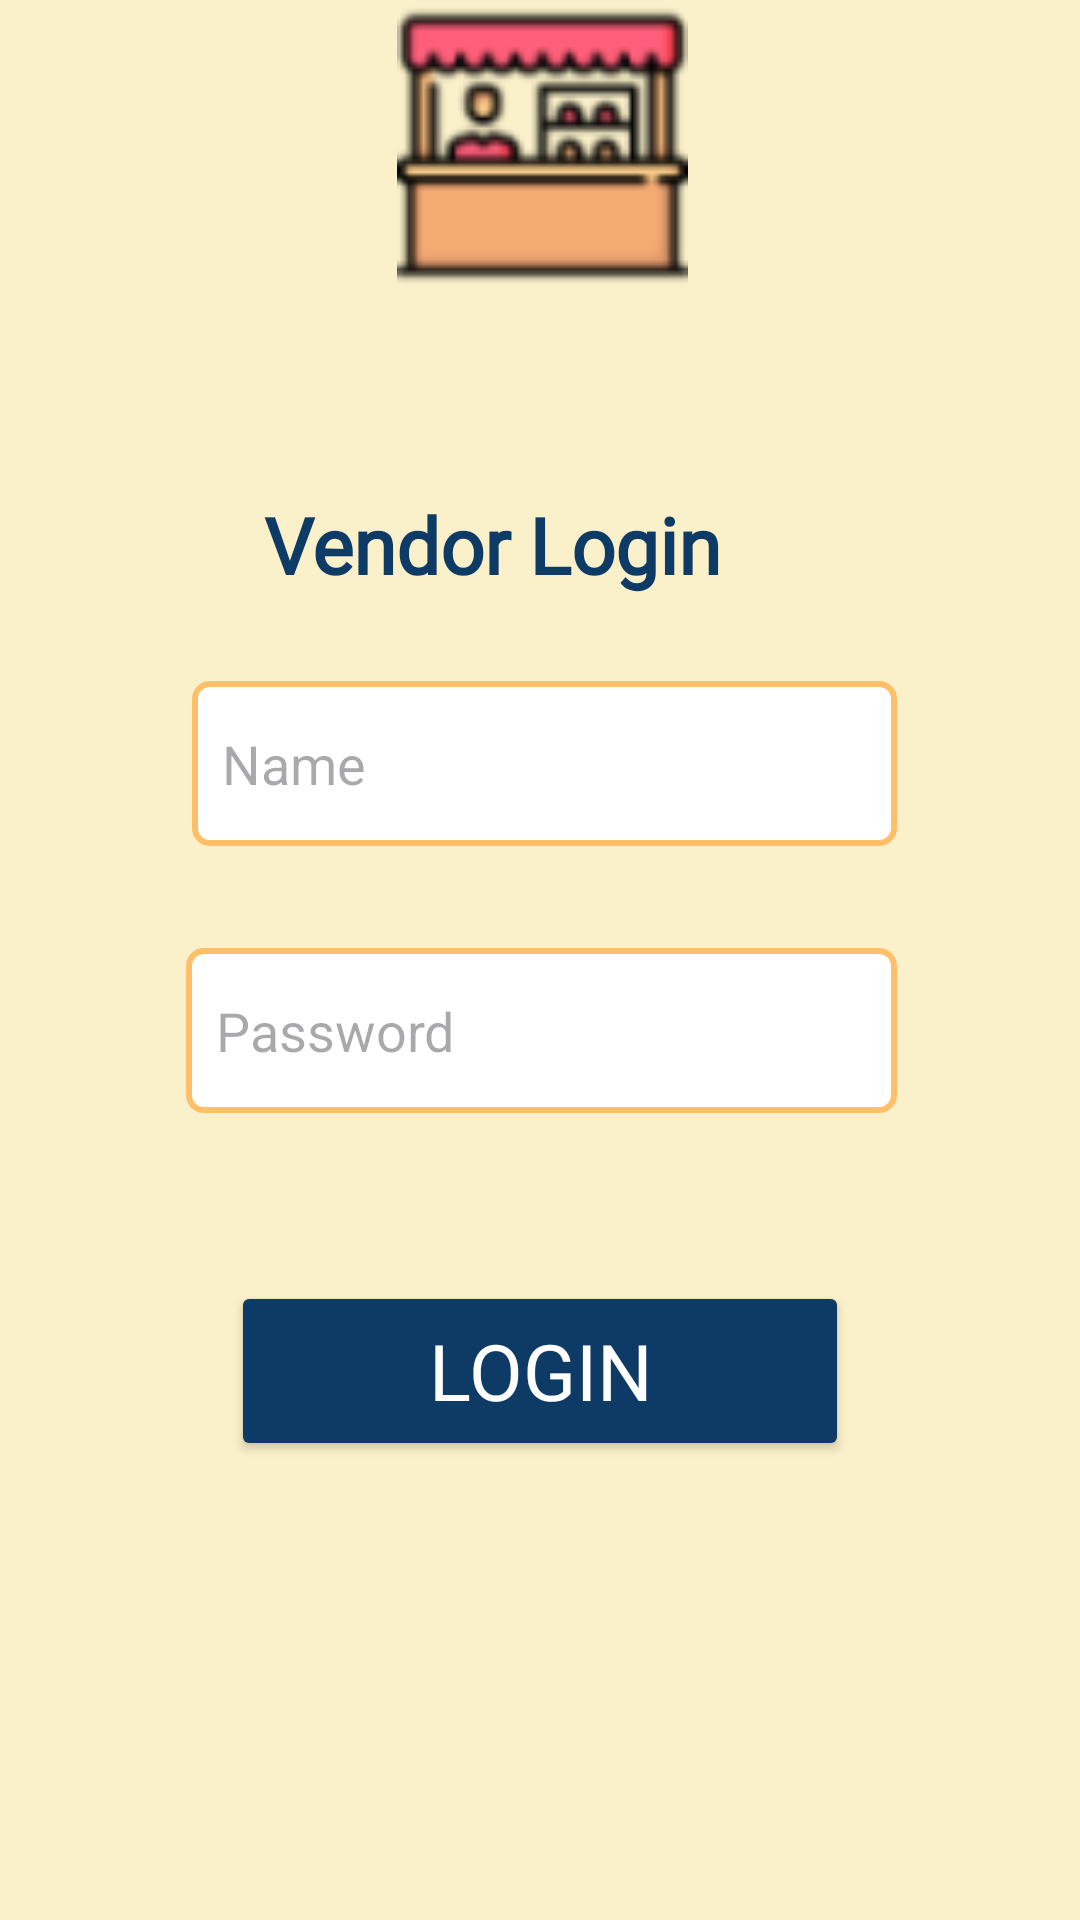

Produce the Android XML layout that renders to this screen, including the resource entries it uses.
<!-- AndroidManifest.xml: application theme Theme.FoodForThought -->
<!-- res/layout/vendor_login.xml -->
<?xml version="1.0" encoding="utf-8"?>
<RelativeLayout xmlns:android="http://schemas.android.com/apk/res/android"
    xmlns:app="http://schemas.android.com/apk/res-auto"
    xmlns:tools="http://schemas.android.com/tools"
    android:id="@+id/vendor_login"
    android:layout_width="match_parent"
    android:layout_height="match_parent"
    tools:context=".vendor_login"
    android:background="@color/background">

    <EditText
        android:id="@+id/editTextText2"
        android:layout_width="250dp"
        android:layout_height="55dp"
        android:layout_alignParentStart="true"
        android:layout_alignParentEnd="true"
        android:layout_alignParentBottom="true"
        android:layout_marginStart="64dp"
        android:layout_marginEnd="61dp"
        android:layout_marginBottom="358dp"
        android:background="@drawable/rounded_corners_edittext"
        android:ems="10"
        android:inputType="text"
        android:padding="10dp"
        android:hint="Name" />

    <EditText
        android:id="@+id/editTextTextPassword"
        android:layout_width="250dp"
        android:layout_height="55dp"
        android:layout_alignParentStart="true"
        android:layout_alignParentEnd="true"
        android:layout_alignParentBottom="true"
        android:layout_marginStart="62dp"
        android:layout_marginEnd="61dp"
        android:layout_marginBottom="269dp"
        android:background="@drawable/rounded_corners_edittext"
        android:ems="10"
        android:inputType="textPassword"
        android:padding="10dp"
        android:hint="Password" />

    <ImageView
        android:id="@+id/imageView3"
        android:layout_width="150dp"
        android:layout_height="131dp"
        android:layout_alignParentStart="true"
        android:layout_alignParentEnd="true"
        android:layout_alignParentBottom="true"
        android:layout_marginStart="1dp"
        android:layout_marginEnd="-1dp"
        android:layout_marginBottom="543dp"
        app:srcCompat="@drawable/vendor_button" />

    <Button
        android:id="@+id/login_button"
        android:layout_width="206dp"
        android:layout_height="60dp"
        android:layout_alignParentStart="true"
        android:layout_alignParentEnd="true"
        android:layout_alignParentBottom="true"
        android:layout_marginStart="77dp"
        android:layout_marginEnd="77dp"
        android:layout_marginBottom="153dp"
        android:backgroundTint="@color/myBlue"
        android:fontFamily="@font/biryani_light"
        android:text="Login"
        android:textSize="26sp"
        android:textColor="@color/white"/>

    <TextView
        android:id="@+id/textView2"
        android:layout_width="184dp"
        android:layout_height="wrap_content"
        android:layout_alignParentStart="true"
        android:layout_alignParentEnd="true"
        android:layout_alignParentBottom="true"
        android:layout_marginStart="88dp"
        android:layout_marginEnd="88dp"
        android:layout_marginBottom="441dp"
        android:fontFamily="@font/biryani_light"
        android:text="Vendor Login"
        android:textColor="@color/myBlue"
        android:textSize="26sp"
        android:textStyle="bold" />
</RelativeLayout>
<!-- resources referenced by this layout -->
<resources>
  <color name="background">#faf0ca</color>
  <color name="myBlue">#0d3b66</color>
  <color name="white">#FFFFFFFF</color>
  <!-- drawable rounded_corners_edittext (drawable) -->
  <?xml version="1.0" encoding="utf-8"?>
  <shape xmlns:android="http://schemas.android.com/apk/res/android">
      <solid android:color="@color/white"/> 
      <corners android:radius="5dp"/>
      <stroke
          android:width="2dp"
          android:color="@color/myYellow" />
  </shape>
  <!-- drawable vendor_button: png bitmap (drawable, 3723 bytes) -->
  <style name="Theme.FoodForThought" parent="Base.Theme.FoodForThought" />
  <color name="myYellow">#ffbf69</color>
  <style name="Base.Theme.FoodForThought" parent="Theme.Material3.DayNight.NoActionBar">
          
          
      </style>
</resources>
